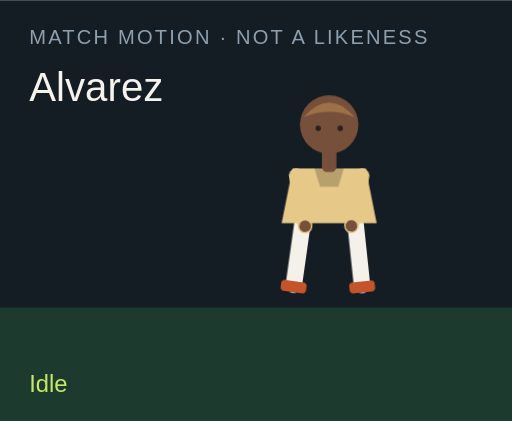
t = 0.00 s
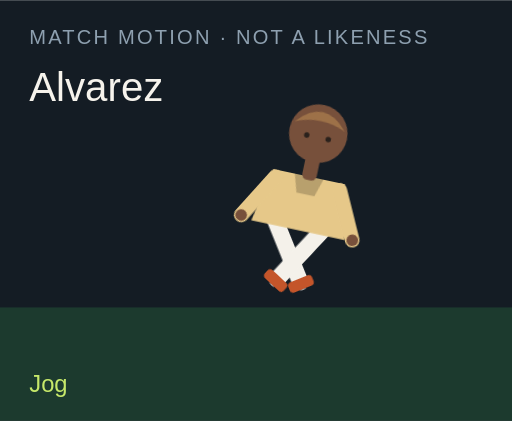
t = 1.50 s
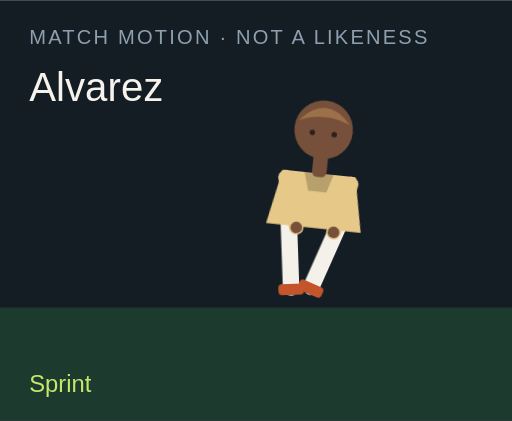
t = 3.00 s
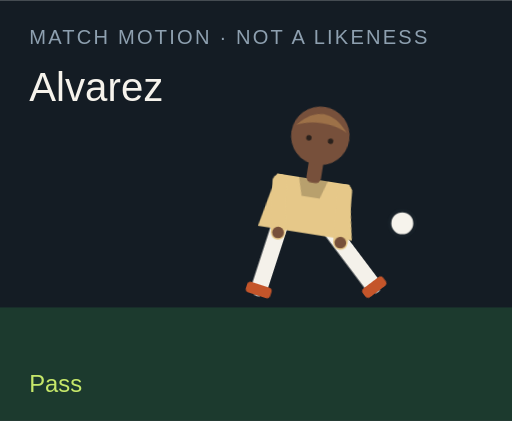
t = 4.50 s
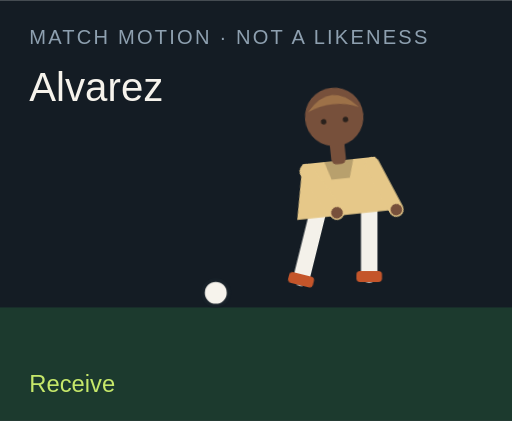
t = 6.00 s
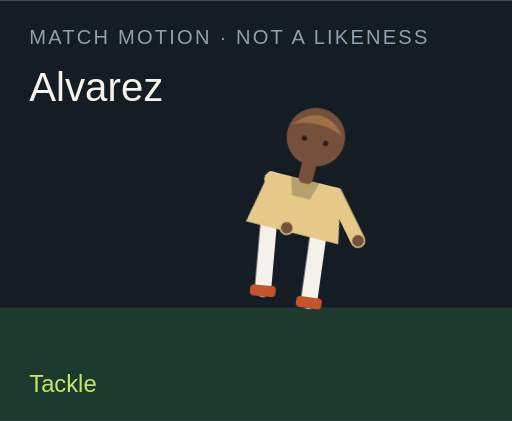
t = 7.50 s

The animated SVG that drew these frames (rendered in a browser with its animation timeline set to each time). Animation: 18 CSS @keyframes rules; one cycle of 9.00 s, repeats indefinitely.

<?xml version="1.0" encoding="UTF-8"?>
<svg xmlns="http://www.w3.org/2000/svg" viewBox="0 0 280 230" role="img">
  <style>@media (prefers-reduced-motion: reduce){animate,animateTransform{display:none}}</style>
  <rect width="280" height="230" fill="#141c24"/>
  <rect y="168" width="280" height="62" fill="#1c3a2e"/>
  <text x="16" y="24" fill="#8ea0b0" font-family="Arial,sans-serif" font-size="11" letter-spacing="1.2">MATCH MOTION · NOT A LIKENESS</text>
  <text x="16" y="55" fill="#f6f3ec" font-family="Impact,sans-serif" font-size="22">Alvarez</text>
  <circle r="7" fill="#f6f3ec" stroke="#172028" stroke-width="2" id="motion-544" cx="150" cy="160" opacity="0">
    
    
    
  </circle>
  <g transform="translate(132 40)">
    <g id="motion-566" transform="rotate(0 48 90)">
      
      <g id="motion-568" transform="translate(0 0)">
        
        <g transform="translate(34 78)"><g id="motion-570" transform="rotate(8)"><path d="M0 0 V38" stroke="#f4f1ea" stroke-width="9" stroke-linecap="round"/><rect x="-7" y="36" width="14" height="6" rx="2" fill="#c4552a"/></g></g>
        <g transform="translate(62 78)"><g id="motion-572" transform="rotate(-6)"><path d="M0 0 V38" stroke="#f4f1ea" stroke-width="9" stroke-linecap="round"/><rect x="-7" y="36" width="14" height="6" rx="2" fill="#c4552a"/></g></g>
        <path d="M28 52 h40 l6 30 H22 Z" fill="#e6c889"/>
        <path d="M40 52 h16 l-3 10 H43 Z" fill="#000" opacity=".2"/>
        <g transform="translate(30 56)"><g id="motion-574" transform="rotate(-10)"><path d="M0 0 V28" stroke="#e6c889" stroke-width="8" stroke-linecap="round"/><circle cx="0" cy="28" r="3.2" fill="#77503b"/></g></g>
        <g transform="translate(66 56)"><g id="motion-576" transform="rotate(12)"><path d="M0 0 V28" stroke="#e6c889" stroke-width="8" stroke-linecap="round"/><circle cx="0" cy="28" r="3.2" fill="#77503b"/></g></g>
        <rect x="44" y="40" width="8" height="14" rx="3" fill="#77503b"/>
        <circle cx="48" cy="28" r="16" fill="#77503b"/>
        <path d="M34 24 Q48 8 62 24 Q48 18 34 24" fill="#9d7148"/>
        <circle cx="42" cy="30" r="1.5" fill="#2a211c"/><circle cx="54" cy="30" r="1.5" fill="#2a211c"/>
      </g>
    </g>
  </g>
  <text x="16" y="214" fill="#c6e86a" font-family="Arial,sans-serif" font-size="13" opacity="1" id="motion-548">Idle</text><text x="16" y="214" fill="#c6e86a" font-family="Arial,sans-serif" font-size="13" opacity="0" id="motion-550">Jog</text><text x="16" y="214" fill="#c6e86a" font-family="Arial,sans-serif" font-size="13" opacity="0" id="motion-552">Sprint</text><text x="16" y="214" fill="#c6e86a" font-family="Arial,sans-serif" font-size="13" opacity="0" id="motion-554">Dribble</text><text x="16" y="214" fill="#c6e86a" font-family="Arial,sans-serif" font-size="13" opacity="0" id="motion-556">Pass</text><text x="16" y="214" fill="#c6e86a" font-family="Arial,sans-serif" font-size="13" opacity="0" id="motion-558">Shoot</text><text x="16" y="214" fill="#c6e86a" font-family="Arial,sans-serif" font-size="13" opacity="0" id="motion-560">Receive</text><text x="16" y="214" fill="#c6e86a" font-family="Arial,sans-serif" font-size="13" opacity="0" id="motion-562">Tackle</text><text x="16" y="214" fill="#c6e86a" font-family="Arial,sans-serif" font-size="13" opacity="0" id="motion-564">Jump</text>
<style>@keyframes track-545{0%{cx:150px}11.1%{cx:156px}22.2%{cx:164px}33.300000000000004%{cx:142px}44.4%{cx:190px}55.60000000000001%{cx:250px}66.7%{cx:118px}77.8%{cx:150px}88.9%{cx:150px}100%{cx:150px}}@keyframes track-546{0%{cy:160px}11.1%{cy:158px}22.2%{cy:154px}33.300000000000004%{cy:156px}44.4%{cy:148px}55.60000000000001%{cy:96px}66.7%{cy:160px}77.8%{cy:160px}88.9%{cy:160px}100%{cy:160px}}@keyframes track-547{0%{opacity:0}11.1%{opacity:0}22.2%{opacity:0}33.300000000000004%{opacity:1}44.4%{opacity:1}55.60000000000001%{opacity:1}66.7%{opacity:1}77.8%{opacity:0}88.9%{opacity:0}100%{opacity:0}}@keyframes track-549{0%{opacity:1}11.1%{opacity:0}22.2%{opacity:0}33.300000000000004%{opacity:0}44.4%{opacity:0}55.60000000000001%{opacity:0}66.7%{opacity:0}77.8%{opacity:0}88.9%{opacity:0}100%{opacity:1}}@keyframes track-551{0%{opacity:0}11.1%{opacity:1}22.2%{opacity:0}33.300000000000004%{opacity:0}44.4%{opacity:0}55.60000000000001%{opacity:0}66.7%{opacity:0}77.8%{opacity:0}88.9%{opacity:0}100%{opacity:0}}@keyframes track-553{0%{opacity:0}11.1%{opacity:0}22.2%{opacity:1}33.300000000000004%{opacity:0}44.4%{opacity:0}55.60000000000001%{opacity:0}66.7%{opacity:0}77.8%{opacity:0}88.9%{opacity:0}100%{opacity:0}}@keyframes track-555{0%{opacity:0}11.1%{opacity:0}22.2%{opacity:0}33.300000000000004%{opacity:1}44.4%{opacity:0}55.60000000000001%{opacity:0}66.7%{opacity:0}77.8%{opacity:0}88.9%{opacity:0}100%{opacity:0}}@keyframes track-557{0%{opacity:0}11.1%{opacity:0}22.2%{opacity:0}33.300000000000004%{opacity:0}44.4%{opacity:1}55.60000000000001%{opacity:0}66.7%{opacity:0}77.8%{opacity:0}88.9%{opacity:0}100%{opacity:0}}@keyframes track-559{0%{opacity:0}11.1%{opacity:0}22.2%{opacity:0}33.300000000000004%{opacity:0}44.4%{opacity:0}55.60000000000001%{opacity:1}66.7%{opacity:0}77.8%{opacity:0}88.9%{opacity:0}100%{opacity:0}}@keyframes track-561{0%{opacity:0}11.1%{opacity:0}22.2%{opacity:0}33.300000000000004%{opacity:0}44.4%{opacity:0}55.60000000000001%{opacity:0}66.7%{opacity:1}77.8%{opacity:0}88.9%{opacity:0}100%{opacity:0}}@keyframes track-563{0%{opacity:0}11.1%{opacity:0}22.2%{opacity:0}33.300000000000004%{opacity:0}44.4%{opacity:0}55.60000000000001%{opacity:0}66.7%{opacity:0}77.8%{opacity:1}88.9%{opacity:0}100%{opacity:0}}@keyframes track-565{0%{opacity:0}11.1%{opacity:0}22.2%{opacity:0}33.300000000000004%{opacity:0}44.4%{opacity:0}55.60000000000001%{opacity:0}66.7%{opacity:0}77.8%{opacity:0}88.9%{opacity:1}100%{opacity:0}}@keyframes track-567{0%{transform:rotate(0deg)}11.1%{transform:rotate(8deg)}22.2%{transform:rotate(16deg)}33.300000000000004%{transform:rotate(6deg)}44.4%{transform:rotate(4deg)}55.60000000000001%{transform:rotate(14deg)}66.7%{transform:rotate(-6deg)}77.8%{transform:rotate(34deg)}88.9%{transform:rotate(-6deg)}100%{transform:rotate(0deg)}}@keyframes track-569{0%{transform:translate(0px,0px)}11.1%{transform:translate(0px,-3px)}22.2%{transform:translate(0px,-6px)}33.300000000000004%{transform:translate(0px,-2px)}44.4%{transform:translate(0px,2px)}55.60000000000001%{transform:translate(0px,-4px)}66.7%{transform:translate(0px,1px)}77.8%{transform:translate(0px,10px)}88.9%{transform:translate(0px,-18px)}100%{transform:translate(0px,0px)}}@keyframes track-571{0%{transform:rotate(8deg)}11.1%{transform:rotate(-26deg)}22.2%{transform:rotate(-42deg)}33.300000000000004%{transform:rotate(-8deg)}44.4%{transform:rotate(6deg)}55.60000000000001%{transform:rotate(12deg)}66.7%{transform:rotate(20deg)}77.8%{transform:rotate(-8deg)}88.9%{transform:rotate(-10deg)}100%{transform:rotate(8deg)}}@keyframes track-573{0%{transform:rotate(-6deg)}11.1%{transform:rotate(24deg)}22.2%{transform:rotate(38deg)}33.300000000000004%{transform:rotate(18deg)}44.4%{transform:rotate(-38deg)}55.60000000000001%{transform:rotate(-54deg)}66.7%{transform:rotate(6deg)}77.8%{transform:rotate(-22deg)}88.9%{transform:rotate(10deg)}100%{transform:rotate(-6deg)}}@keyframes track-575{0%{transform:rotate(-10deg)}11.1%{transform:rotate(24deg)}22.2%{transform:rotate(36deg)}33.300000000000004%{transform:rotate(-18deg)}44.4%{transform:rotate(10deg)}55.60000000000001%{transform:rotate(-24deg)}66.7%{transform:rotate(-30deg)}77.8%{transform:rotate(12deg)}88.9%{transform:rotate(-74deg)}100%{transform:rotate(-10deg)}}@keyframes track-577{0%{transform:rotate(12deg)}11.1%{transform:rotate(-20deg)}22.2%{transform:rotate(-32deg)}33.300000000000004%{transform:rotate(14deg)}44.4%{transform:rotate(-26deg)}55.60000000000001%{transform:rotate(18deg)}66.7%{transform:rotate(-22deg)}77.8%{transform:rotate(-6deg)}88.9%{transform:rotate(-74deg)}100%{transform:rotate(12deg)}}@media(prefers-reduced-motion:no-preference){#motion-544{animation:track-545 9s linear infinite both,track-546 9s linear infinite both,track-547 9s steps(1,end) infinite both}#motion-548{animation:track-549 9s steps(1,end) infinite both}#motion-550{animation:track-551 9s steps(1,end) infinite both}#motion-552{animation:track-553 9s steps(1,end) infinite both}#motion-554{animation:track-555 9s steps(1,end) infinite both}#motion-556{animation:track-557 9s steps(1,end) infinite both}#motion-558{animation:track-559 9s steps(1,end) infinite both}#motion-560{animation:track-561 9s steps(1,end) infinite both}#motion-562{animation:track-563 9s steps(1,end) infinite both}#motion-564{animation:track-565 9s steps(1,end) infinite both}#motion-566{animation:track-567 9s linear infinite both}#motion-568{animation:track-569 9s linear infinite both}#motion-570{animation:track-571 9s linear infinite both}#motion-572{animation:track-573 9s linear infinite both}#motion-574{animation:track-575 9s linear infinite both}#motion-576{animation:track-577 9s linear infinite both}}</style></svg>
